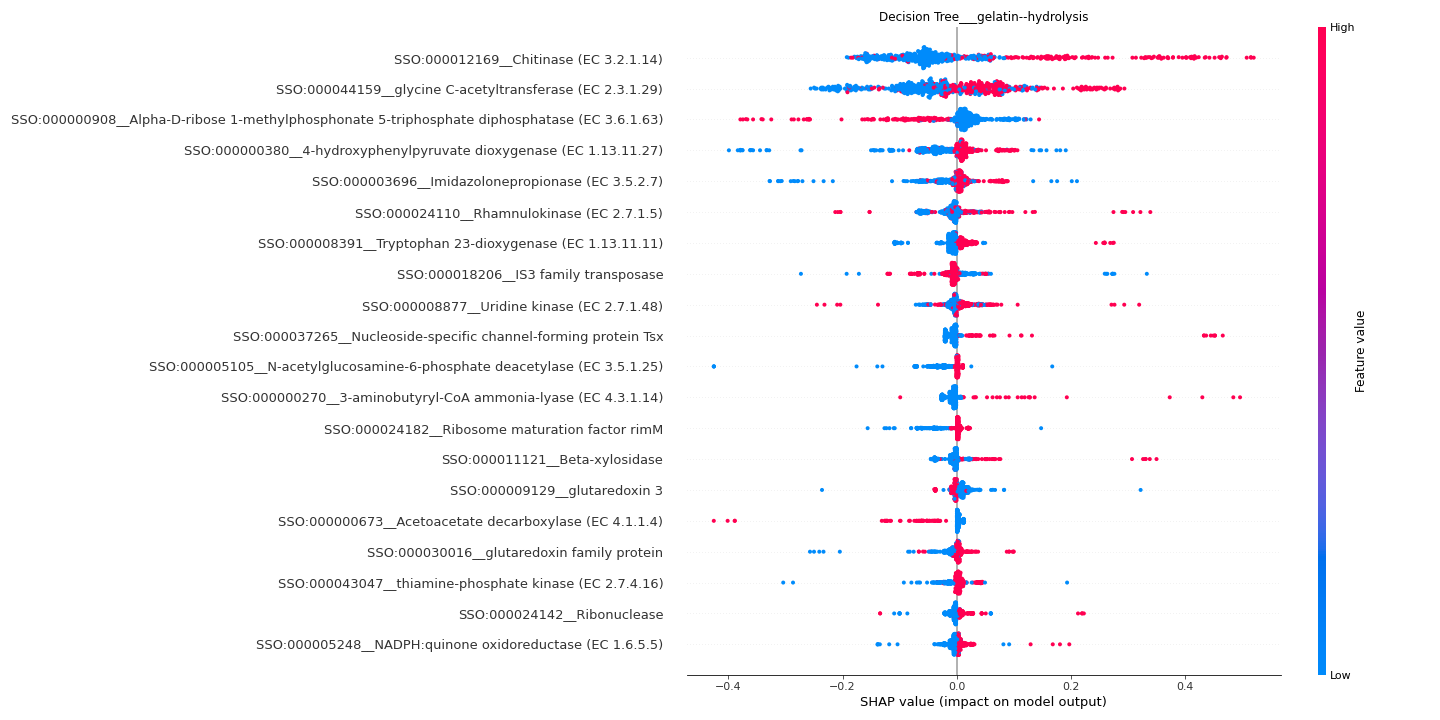

The table this chart was drawn from, first rows:
feature	importance
SSO:000012169__Chitinase (EC 3.2.1.14)	0.1118
SSO:000044159__glycine C-acetyltransfera…	0.08888
SSO:000000908__Alpha-D-ribose 1-methylph…	0.04391
SSO:000000380__4-hydroxyphenylpyruvate d…	0.04193
SSO:000003696__Imidazolonepropionase (EC…	0.02737
SSO:000024110__Rhamnulokinase (EC 2.7.1.…	0.02394
SSO:000008391__Tryptophan 23-dioxygenase…	0.01779
SSO:000018206__IS3 family transposase	0.01761
SSO:000008877__Uridine kinase (EC 2.7.1.…	0.01722
SSO:000037265__Nucleoside-specific chann…	0.01644
SSO:000005105__N-acetylglucosamine-6-pho…	0.01592
SSO:000000270__3-aminobutyryl-CoA ammoni…	0.01399
SSO:000024182__Ribosome maturation facto…	0.01383
SSO:000011121__Beta-xylosidase	0.01319
SSO:000009129__glutaredoxin 3	0.01126
SSO:000000673__Acetoacetate decarboxylas…	0.01089
SSO:000030016__glutaredoxin family prote…	0.01062
SSO:000043047__thiamine-phosphate kinase…	0.01035
SSO:000024142__Ribonuclease	0.009994
SSO:000005248__NADPH:quinone oxidoreduct…	0.009674
